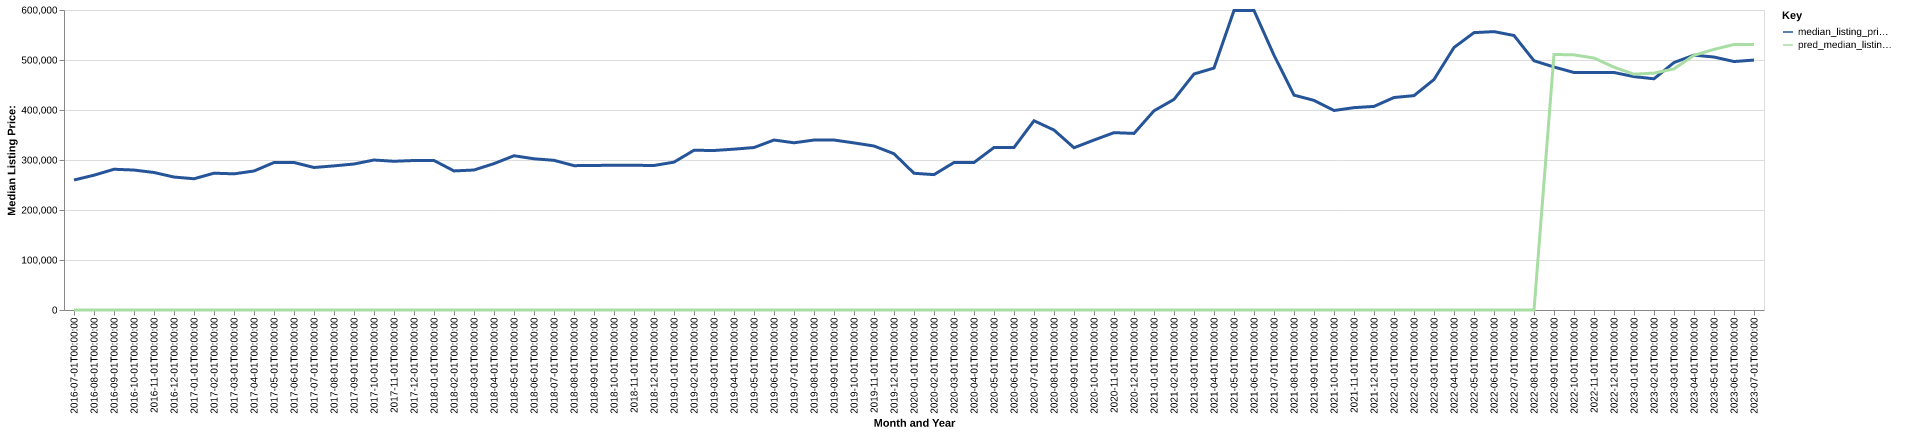

Data behind this chart, as committed beside it:
date, time_idx, median_listing_price, thirty_year_interest_rate_five, month, county_name, active_listing_count, median_days_on_market, pred_median_listing_price, month_year
2016-07-01, 0, 260000, 3.72, 7, okanogan, wa, 301.0, 68.0, 0, Jul-2016
2016-08-01, 1, 269600, 3.73, 8, okanogan, wa, 307.0, 87.0, 0, Aug-2016
2016-09-01, 2, 281500, 3.66, 9, okanogan, wa, 310.0, 104.0, 0, Sep-2016
2016-10-01, 3, 279900, 3.64, 10, okanogan, wa, 293.0, 117.0, 0, Oct-2016
2016-11-01, 4, 275000, 3.66, 11, okanogan, wa, 260.0, 136.0, 0, Nov-2016
2016-12-01, 5, 265900, 3.48, 12, okanogan, wa, 227.0, 156.0, 0, Dec-2016
2017-01-01, 6, 262500, 3.45, 1, okanogan, wa, 204.0, 165.0, 0, Jan-2017
2017-02-01, 7, 273650, 3.5, 2, okanogan, wa, 193.0, 166.0, 0, Feb-2017
2017-03-01, 8, 272325, 3.52, 3, okanogan, wa, 194.0, 178.0, 0, Mar-2017
2017-04-01, 9, 278000, 4.03, 4, okanogan, wa, 196.0, 162.0, 0, Apr-2017
2017-05-01, 10, 295000, 4.32, 5, okanogan, wa, 233.0, 52.0, 0, May-2017
2017-06-01, 11, 295000, 4.2, 6, okanogan, wa, 257.0, 46.0, 0, Jun-2017
2017-07-01, 12, 285000, 4.19, 7, okanogan, wa, 271.0, 61.0, 0, Jul-2017
2017-08-01, 13, 288250, 4.3, 8, okanogan, wa, 278.0, 71.0, 0, Aug-2017
2017-09-01, 14, 292000, 4.1, 9, okanogan, wa, 270.0, 88.0, 0, Sep-2017
2017-10-01, 15, 299975, 4.05, 10, okanogan, wa, 240.0, 106.0, 0, Oct-2017
2017-11-01, 16, 297450, 3.94, 11, okanogan, wa, 211.0, 120.0, 0, Nov-2017
2017-12-01, 17, 299000, 4.03, 12, okanogan, wa, 190.0, 140.0, 0, Dec-2017
2018-01-01, 18, 299000, 3.93, 1, okanogan, wa, 158.0, 148.0, 0, Jan-2018
2018-02-01, 19, 278150, 3.83, 2, okanogan, wa, 148.0, 151.0, 0, Feb-2018
2018-03-01, 20, 280000, 3.94, 3, okanogan, wa, 159.0, 152.0, 0, Mar-2018
2018-04-01, 21, 292750, 3.95, 4, okanogan, wa, 172.0, 74.0, 0, Apr-2018
2018-05-01, 22, 308500, 3.99, 5, okanogan, wa, 215.0, 43.0, 0, May-2018
2018-06-01, 23, 302450, 4.15, 6, okanogan, wa, 233.0, 52.0, 0, Jun-2018
2018-07-01, 24, 299350, 4.4, 7, okanogan, wa, 258.0, 66.0, 0, Jul-2018
2018-08-01, 25, 288700, 4.46, 8, okanogan, wa, 268.0, 80.0, 0, Aug-2018
2018-09-01, 26, 289000, 4.58, 9, okanogan, wa, 264.0, 93.0, 0, Sep-2018
2018-10-01, 27, 289675, 4.66, 10, okanogan, wa, 251.0, 108.0, 0, Oct-2018
2018-11-01, 28, 289450, 4.62, 11, okanogan, wa, 212.0, 124.0, 0, Nov-2018
2018-12-01, 29, 289000, 4.54, 12, okanogan, wa, 196.0, 144.0, 0, Dec-2018
2019-01-01, 30, 295725, 4.6, 1, okanogan, wa, 169.0, 161.0, 0, Jan-2019
2019-02-01, 31, 319500, 4.72, 2, okanogan, wa, 148.0, 173.0, 0, Feb-2019
2019-03-01, 32, 319000, 4.9, 3, okanogan, wa, 153.0, 151.0, 0, Mar-2019
2019-04-01, 33, 321700, 4.94, 4, okanogan, wa, 163.0, 109.0, 0, Apr-2019
2019-05-01, 34, 324925, 4.75, 5, okanogan, wa, 181.0, 64.0, 0, May-2019
2019-06-01, 35, 339950, 4.51, 6, okanogan, wa, 221.0, 47.0, 0, Jun-2019
2019-07-01, 36, 334450, 4.41, 7, okanogan, wa, 237.0, 59.0, 0, Jul-2019
2019-08-01, 37, 339900, 4.41, 8, okanogan, wa, 234.0, 77.0, 0, Aug-2019
2019-09-01, 38, 339900, 4.2, 9, okanogan, wa, 232.0, 95.0, 0, Sep-2019
2019-10-01, 39, 334200, 4.14, 10, okanogan, wa, 236.0, 107.0, 0, Oct-2019
2019-11-01, 40, 328000, 3.84, 11, okanogan, wa, 212.0, 111.0, 0, Nov-2019
2019-12-01, 41, 312500, 3.81, 12, okanogan, wa, 186.0, 129.0, 0, Dec-2019
2020-01-01, 42, 273450, 3.75, 1, okanogan, wa, 161.0, 142.0, 0, Jan-2020
2020-02-01, 43, 270750, 3.73, 2, okanogan, wa, 154.0, 156.0, 0, Feb-2020
2020-03-01, 44, 295000, 3.78, 3, okanogan, wa, 156.0, 152.0, 0, Mar-2020
2020-04-01, 45, 295000, 3.75, 4, okanogan, wa, 165.0, 86.0, 0, Apr-2020
2020-05-01, 46, 324950, 3.74, 5, okanogan, wa, 170.0, 71.0, 0, May-2020
2020-06-01, 47, 325000, 3.72, 6, okanogan, wa, 170.0, 69.0, 0, Jun-2020
2020-07-01, 48, 378500, 3.49, 7, okanogan, wa, 147.0, 70.0, 0, Jul-2020
2020-08-01, 49, 359900, 3.65, 8, okanogan, wa, 149.0, 51.0, 0, Aug-2020
2020-09-01, 50, 324500, 3.33, 9, okanogan, wa, 152.0, 50.0, 0, Sep-2020
2020-10-01, 51, 339900, 3.28, 10, okanogan, wa, 135.0, 54.0, 0, Oct-2020
2020-11-01, 52, 354700, 3.21, 11, okanogan, wa, 77.0, 86.0, 0, Nov-2020
2020-12-01, 53, 353175, 3.07, 12, okanogan, wa, 78.0, 87.0, 0, Dec-2020
2021-01-01, 54, 398400, 2.99, 1, okanogan, wa, 66.0, 114.0, 0, Jan-2021
2021-02-01, 55, 421248, 2.93, 2, okanogan, wa, 58.0, 128.0, 0, Feb-2021
2021-03-01, 56, 472000, 2.88, 3, okanogan, wa, 52.0, 79.0, 0, Mar-2021
2021-04-01, 57, 483875, 2.84, 4, okanogan, wa, 61.0, 31.0, 0, Apr-2021
2021-05-01, 58, 599000, 2.71, 5, okanogan, wa, 65.0, 30.0, 0, May-2021
2021-06-01, 59, 599000, 2.79, 6, okanogan, wa, 69.0, 46.0, 0, Jun-2021
... 25 more rows
